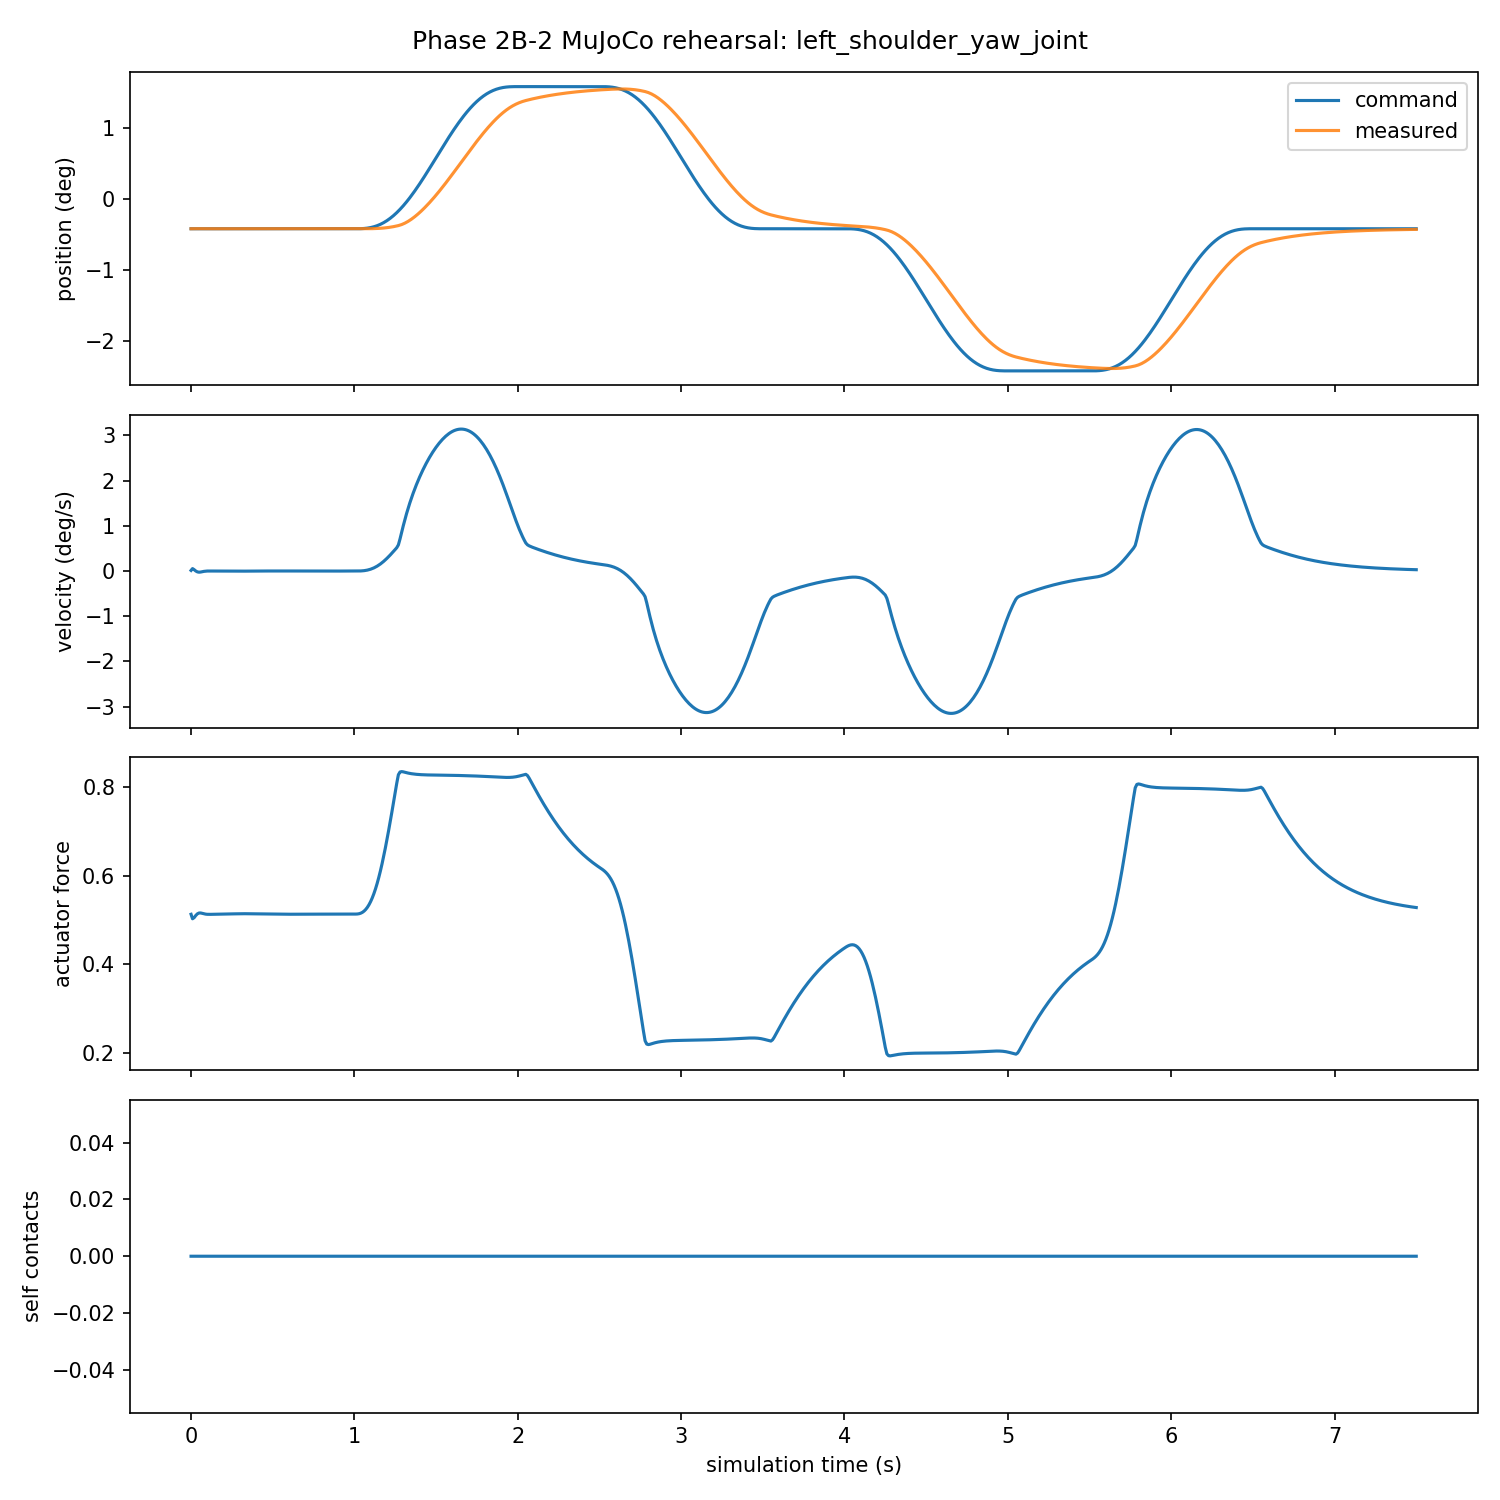

The table this chart was drawn from, first rows:
timestamp, joint_name, command_position, measured_position, measured_velocity, measured_torque, imu_quaternion, imu_gyro, imu_accel, phase, self_collision_count
0.001, left_shoulder_yaw_joint, -0.007382, -0.007382, 0.0002416, 0.5128, [1.0,0.0,0.0,0.0], [0.0,0.0,0.0], [0.12543261963022795,-0.0087760082917835…, current, 0
0.01, left_shoulder_yaw_joint, -0.007382, -0.007374, 0.0009467, 0.5026, [0.9999999999866286,2.6940440243767955e-…, [0.00010456150723725631,0.00210655927928…, [0.1694870490854003,-0.00709237914849440…, current, 0
0.02, left_shoulder_yaw_joint, -0.007382, -0.007367, 0.0005297, 0.5052, [0.9999999997461647,1.0732758117992825e-…, [0.0002053173993883076,0.004575304407295…, [0.17467301673224345,-0.0067922113996547…, current, 0
0.03, left_shoulder_yaw_joint, -0.007382, -0.007365, 6.50522311359e-06, 0.5101, [0.9999999986546397,2.3592319438186575e-…, [0.00029872744366587627,0.00688005481605…, [0.15998244494109357,-0.0066169220153761…, current, 0
0.04, left_shoulder_yaw_joint, -0.007382, -0.007367, -0.000329, 0.5139, [0.9999999957744683,4.095535633598668e-0…, [0.0003859524772466179,0.008869542203326…, [0.13360800383336666,-0.0062467527135450…, current, 0
0.05, left_shoulder_yaw_joint, -0.007382, -0.007371, -0.0004413, 0.5157, [0.9999999900785934,6.247986559189806e-0…, [0.0004656771533850282,0.010457323882280…, [0.10123814751731836,-0.0056293265059870…, current, 0
0.06, left_shoulder_yaw_joint, -0.007382, -0.007375, -0.0003803, 0.5158, [0.9999999806723799,8.77599249659727e-06…, [0.0005369672783325676,0.011636711602391…, [0.0707613240099345,-0.00488820534842388…, current, 0
0.07, left_shoulder_yaw_joint, -0.007382, -0.007378, -0.00025, 0.5149, [0.9999999669032887,1.1636716249334572e-…, [0.0005996100077634196,0.012470608494623…, [0.04571332318757438,-0.0041092658052251…, current, 0
0.08, left_shoulder_yaw_joint, -0.007382, -0.00738, -0.0001276, 0.5139, [0.9999999483699581,1.4786389974616295e-…, [0.0006533964834902776,0.013025467335796…, [0.02514118792732698,-0.0033209168553973…, current, 0
0.09, left_shoulder_yaw_joint, -0.007382, -0.007381, -4.22104934122e-05, 0.5132, [0.999999924912706,1.8179795664604688e-0…, [0.0006979531064751266,0.013344545938974…, [0.007199221480858759,-0.002518148877100…, current, 0
0.1, left_shoulder_yaw_joint, -0.007382, -0.007381, -1.01987966794e-08, 0.5128, [0.9999998965517592,2.1769685469953586e-…, [0.0007329471753296163,0.013539915717326…, [0.0065058243455075335,-0.00172596671737…, current, 0
0.11, left_shoulder_yaw_joint, -0.007382, -0.007381, 1.12298780971e-05, 0.5126, [0.9999998631213561,2.5507666262613163e-…, [0.0007580271788868609,0.013732756963968…, [-0.00021557354813783774,-0.000885430453…, current, 0
0.12, left_shoulder_yaw_joint, -0.007382, -0.007381, 1.01611415137e-05, 0.5127, [0.9999998246096949,2.9341811108503183e-…, [0.000772372910996284,0.0138124016598227…, [-0.0123313387902916,-6.629162276427855e…, current, 0
0.13, left_shoulder_yaw_joint, -0.007382, -0.00738, 5.49282065834e-06, 0.5127, [0.9999997813589758,3.3217139371367634e-…, [0.0007755826518928035,0.013725977615511…, [-0.02659579688644021,0.0008780065762502…, current, 0
0.14, left_shoulder_yaw_joint, -0.007382, -0.00738, 1.28690363248e-06, 0.5128, [0.9999997340247905,3.707814143381258e-0…, [0.0007678102798509859,0.013458215190591…, [-0.040951649631688236,0.001726150116031…, current, 0
0.15, left_shoulder_yaw_joint, -0.007382, -0.00738, -1.0156223409e-06, 0.5128, [0.999999683507037,4.087179284901398e-05…, [0.0007498393099080587,0.013018017115336…, [-0.05393838783373509,0.0024917666940123…, current, 0
0.16, left_shoulder_yaw_joint, -0.007382, -0.00738, 1.5711480736e-07, 0.5129, [0.9999996308796609,4.455061481381375e-0…, [0.0007230080501479188,0.012409882078077…, [-0.06903537242623224,0.0031448595612544…, current, 0
0.17, left_shoulder_yaw_joint, -0.007382, -0.00738, 4.35320625993e-06, 0.5128, [0.9999995774803456,4.80748577651324e-05…, [0.0006890577010534122,0.011625415655111…, [-0.08002765048445433,0.0036504400593177…, current, 0
0.18, left_shoulder_yaw_joint, -0.007382, -0.00738, 5.16776479785e-06, 0.5128, [0.9999995246236194,5.1413929828839376e-…, [0.000649653742899692,0.0107321676859753…, [-0.08741579501914007,0.0040782206497860…, current, 0
0.19, left_shoulder_yaw_joint, -0.007382, -0.00738, 3.10252409976e-07, 0.5129, [0.9999994734698595,5.454268912867909e-0…, [0.000605514166654897,0.0097657521870324…, [-0.09261849255456854,0.0044531351763110…, current, 0
0.2, left_shoulder_yaw_joint, -0.007382, -0.00738, -7.77241366581e-06, 0.513, [0.9999994250518065,5.743928414776119e-0…, [0.0005573108656271667,0.008752150580013…, [-0.09599279865223026,0.0047729244653353…, current, 0
0.21, left_shoulder_yaw_joint, -0.007382, -0.00738, -1.66470639215e-05, 0.5131, [0.9999993802529802,6.0085314910776355e-…, [0.0005057432775315668,0.007713357691555…, [-0.09779777088428192,0.0050373532263190…, current, 0
0.22, left_shoulder_yaw_joint, -0.007382, -0.007381, -2.48741414558e-05, 0.5133, [0.9999993397916128,6.246588938461903e-0…, [0.0004515123379592832,0.006668178097777…, [-0.09825339360854642,0.0052468440722339…, current, 0
0.23, left_shoulder_yaw_joint, -0.007382, -0.007381, -3.18132578911e-05, 0.5134, [0.9999993042137303,6.456959647325051e-0…, [0.00039530899946865956,0.00563256744899…, [-0.0975603487476528,0.00540218912049568…, current, 0
0.24, left_shoulder_yaw_joint, -0.007382, -0.007381, -3.72891951898e-05, 0.5135, [0.9999992738948151,6.638843625320134e-0…, [0.0003378073371738268,0.004619842106742…, [-0.09590517031053138,0.0055045468125925…, current, 0
0.25, left_shoulder_yaw_joint, -0.007382, -0.007382, -4.13501500442e-05, 0.5136, [0.9999992490486043,6.791772018913723e-0…, [0.000279659088737887,0.0036408708860177…, [-0.09346034593335993,0.0055554776758417…, current, 0
0.26, left_shoulder_yaw_joint, -0.007382, -0.007382, -4.41294648764e-05, 0.5137, [0.999999229741232,6.915594569347993e-05…, [0.00022148876238633892,0.00270428245408…, [-0.09038309137104393,0.0055569572718047…, current, 0
0.27, left_shoulder_yaw_joint, -0.007382, -0.007383, -4.57779133375e-05, 0.5138, [0.9999992159089296,7.010464735088354e-0…, [0.00016388915389005268,0.00181669182823…, [-0.08681420893661873,0.0055113612643202…, current, 0
0.28, left_shoulder_yaw_joint, -0.007382, -0.007383, -4.64360621639e-05, 0.5139, [0.9999992073776603,7.07682269242791e-05…, [0.00010741729680568145,0.00098293899097…, [-0.08287750799324851,0.0054214310594526…, current, 0
0.29, left_shoulder_yaw_joint, -0.007382, -0.007384, -4.62266620082e-05, 0.5139, [0.9999992038833361,7.115376445702523e-0…, [5.2590894702445015e-05,0.00020633001841…, [-0.07867988281643647,0.0052902288374398…, current, 0
0.3, left_shoulder_yaw_joint, -0.007382, -0.007384, -4.52556716237e-05, 0.514, [0.9999992050915614,7.127081298158226e-0…, [-1.1473027705926753e-07,-0.000511128393…, [-0.07431198345532543,0.0051210881637395…, current, 0
0.31, left_shoulder_yaw_joint, -0.007382, -0.007384, -4.36160819626e-05, 0.514, [0.9999992106161308,7.113117946057617e-0…, [-5.0269155829326184e-05,-0.001168508414…, [-0.06984935032378722,0.0049175638159382…, current, 0
0.32, left_shoulder_yaw_joint, -0.007382, -0.007385, -4.1391881556e-05, 0.5141, [0.9999992200357971,7.074869463018575e-0…, [-9.748884113414092e-05,-0.0017657598585…, [-0.06535386315248846,0.0046833826813904…, current, 0
0.33, left_shoulder_yaw_joint, -0.007382, -0.007385, -3.79776177331e-05, 0.5141, [0.9999992329151691,7.013896254326029e-0…, [-0.00014145341476252724,-0.002309761467…, [-0.06399966435389605,0.0044297070434353…, current, 0
0.34, left_shoulder_yaw_joint, -0.007382, -0.007386, -3.09406746156e-05, 0.5141, [0.9999992490654368,6.931862936574893e-0…, [-0.00018204022605678314,-0.002869693818…, [-0.06455328430066729,0.0041575620887301…, current, 0
0.35, left_shoulder_yaw_joint, -0.007382, -0.007386, -2.4113941461e-05, 0.514, [0.9999992684290393,6.830534458839832e-0…, [-0.00021894792461904137,-0.003419038761…, [-0.062001401086935574,0.003859186806887…, current, 0
0.36, left_shoulder_yaw_joint, -0.007382, -0.007386, -1.8394806857e-05, 0.514, [0.9999992906942428,6.711827773667142e-0…, [-0.00025191089415119855,-0.003926466610…, [-0.05793651240386701,0.0035421943303650…, current, 0
0.37, left_shoulder_yaw_joint, -0.007382, -0.007386, -1.35306262928e-05, 0.514, [0.9999993154150528,6.57776720883849e-05…, [-0.00028075150806207216,-0.004377221362…, [-0.05310791336964616,0.0032121554840589…, current, 0
0.38, left_shoulder_yaw_joint, -0.007382, -0.007386, -9.20251003907e-06, 0.5139, [0.9999993420907927,6.430447127618215e-0…, [-0.00030535824337330213,-0.004764248020…, [-0.04789234037883057,0.0028737049796977…, current, 0
0.39, left_shoulder_yaw_joint, -0.007382, -0.007386, -5.20871990227e-06, 0.5139, [0.9999993702079761,6.272002082220415e-0…, [-0.0003256750354059247,-0.0050843406525…, [-0.042497420349529254,0.002530995995838…, current, 0
0.4, left_shoulder_yaw_joint, -0.007382, -0.007386, -1.44892972172e-06, 0.5138, [0.9999993992646258,6.104580817414682e-0…, [-0.00034169540545924104,-0.005336429771…, [-0.03705147270056751,0.0021878759015614…, current, 0
0.41, left_shoulder_yaw_joint, -0.007382, -0.007386, 2.11544260092e-06, 0.5138, [0.9999994287856795,5.930322616834775e-0…, [-0.00035345849036622713,-0.005520794326…, [-0.03164387842167965,0.0018479449833330…, current, 0
0.42, left_shoulder_yaw_joint, -0.007382, -0.007386, 5.49032158544e-06, 0.5137, [0.9999994583332242,5.751335422442345e-0…, [-0.0003610457309884778,-0.0056386781199…, [-0.026343483834493177,0.001514567505730…, current, 0
0.43, left_shoulder_yaw_joint, -0.007382, -0.007386, 8.66614870968e-06, 0.5137, [0.9999994875132575,5.5696755584692785e-…, [-0.0003645776985283067,-0.0056920846594…, [-0.021207057502972623,0.001190864560246…, current, 0
0.44, left_shoulder_yaw_joint, -0.007382, -0.007386, 1.16271931707e-05, 0.5136, [0.9999995159797989,5.387329054907727e-0…, [-0.0003642108545188637,-0.0056836510086…, [-0.01628317521320508,0.0008797011536791…, current, 0
0.45, left_shoulder_yaw_joint, -0.007382, -0.007386, 1.43563915125e-05, 0.5136, [0.9999995434368069,5.206194625285785e-0…, [-0.0003601341792120312,-0.0056165565573…, [-0.011613985909743274,0.000583672783732…, current, 0
0.46, left_shoulder_yaw_joint, -0.007382, -0.007386, 1.68377988295e-05, 0.5135, [0.9999995696382651,5.028068367498983e-0…, [-0.0003525656639308145,-0.0054944471037…, [-0.007235998105021806,0.000305093704938…, current, 0
0.47, left_shoulder_yaw_joint, -0.007382, -0.007386, 1.92708982157e-05, 0.5135, [0.9999995943863599,4.854632215112975e-0…, [-0.00034173139614254846,-0.005321027115…, [-0.003068357337455652,4.020934369041524…, current, 0
0.48, left_shoulder_yaw_joint, -0.007382, -0.007386, 2.25099257917e-05, 0.5134, [0.9999996175206821,4.687488624232757e-0…, [-0.00032771835606929634,-0.005097081872…, [0.0010887014161579294,-0.00021987582419…, current, 0
0.49, left_shoulder_yaw_joint, -0.007382, -0.007385, 2.61443431703e-05, 0.5133, [0.9999996389053563,4.528208187493724e-0…, [-0.0003106113825053669,-0.0048230794464…, [0.005106123628071631,-0.000467864193700…, current, 0
0.5, left_shoulder_yaw_joint, -0.007382, -0.007385, 2.93797058112e-05, 0.5132, [0.999999658431972,4.378289992116335e-05…, [-0.000290598486741949,-0.00450150832542…, [0.008849159556173632,-0.000697205828455…, current, 0
0.51, left_shoulder_yaw_joint, -0.007382, -0.007385, 3.17126770051e-05, 0.5132, [0.9999996760227837,4.239115544712906e-0…, [-0.0002679506304805811,-0.0041365808484…, [0.012204129629784942,-0.000902494152564…, current, 0
0.52, left_shoulder_yaw_joint, -0.007382, -0.007384, 3.29575572472e-05, 0.5131, [0.9999996916310061,4.1119123361879404e-…, [-0.00024300350423466847,-0.003733861255…, [0.015083161497622313,-0.001079495382332…, current, 0
0.53, left_shoulder_yaw_joint, -0.007382, -0.007384, 3.31444962437e-05, 0.5131, [0.9999997052388272,3.997726364734577e-0…, [-0.00021613978366254608,-0.003299886481…, [0.017424944285399778,-0.001225195340165…, current, 0
0.54, left_shoulder_yaw_joint, -0.007382, -0.007384, 3.24236179015e-05, 0.513, [0.9999997168538689,3.897403352992118e-0…, [-0.0001877721932926745,-0.0028418091441…, [0.0191929039004776,-0.00133775276132509…, current, 0
0.55, left_shoulder_yaw_joint, -0.007382, -0.007383, 3.09972195017e-05, 0.513, [0.9999997265048232,3.8115779802481e-05,…, [-0.0001583283629893736,-0.0023670840572…, [0.02037190353149979,-0.0014163696805148…, current, 0
0.56, left_shoulder_yaw_joint, -0.007382, -0.007383, 2.90759247835e-05, 0.513, [0.9999997342369277,3.740670028337156e-0…, [-0.00012823814200469736,-0.001883209163…, [0.020964378525583596,-0.001461119986201…, current, 0
0.57, left_shoulder_yaw_joint, -0.007382, -0.007383, 2.68518780974e-05, 0.5129, [0.9999997401077955,3.684886146491636e-0…, [-9.792353649472818e-05,-0.0013975221846…, [0.020986564232064936,-0.001472773663686…, current, 0
0.58, left_shoulder_yaw_joint, -0.007382, -0.007383, 2.44840010803e-05, 0.5129, [0.9999997441839515,3.644225972340161e-0…, [-6.779104547560079e-05,-0.0009170474613…, [0.02046521405062301,-0.0014526410373031…, current, 0
0.59, left_shoulder_yaw_joint, -0.007382, -0.007382, 2.20920951628e-05, 0.5129, [0.9999997465382874,3.618491526102102e-0…, [-3.822595185175437e-05,-0.0004483837560…, [0.019434985486823528,-0.001402448429979…, current, 0
... 691 more rows
